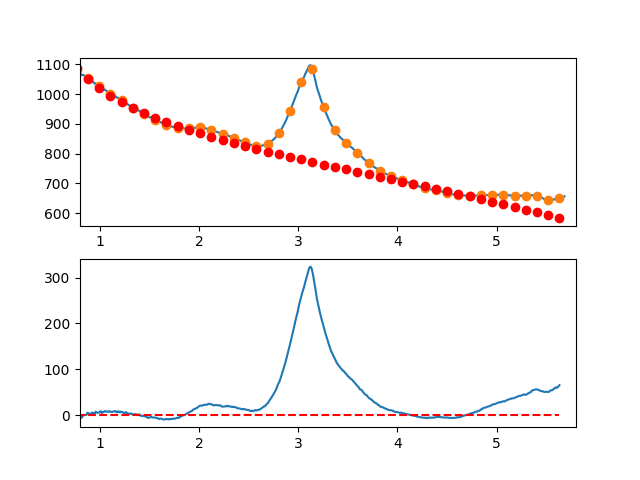

The data file committed next to this chart (first rows):
7.660095065371018697e-01, -7.122258577990123740e+00
7.716692588143090337e-01, -7.311432771208046688e+00
7.773290110915161977e-01, -7.083016544780775803e+00
7.829887633687233617e-01, -6.856729856312995253e+00
7.886485156459305257e-01, -5.032292663407815780e+00
7.943082679231376897e-01, -4.999424923668811971e+00
7.999680202003448537e-01, -4.777846594699894922e+00
8.056277724775520177e-01, -6.837277634104566459e+00
8.112875247547591817e-01, -4.687437999486746776e+00
8.169472770319663457e-01, -5.608047648449655753e+00
8.226070293091735097e-01, -4.108826538598123079e+00
8.282667815863807848e-01, -1.959494627534240863e+00
8.339265338635878377e-01, 5.902281271366973670e-01
8.395862861407951128e-01, 2.006217678126631654e-01
8.452460384180022768e-01, 4.196633688889050973e-02
8.509057906952094408e-01, 3.845418767614319222e-01
8.565655429724164938e-01, 1.786284298275404581e-01
8.622252952496237688e-01, 9.945060384834505385e-01
8.678850475268309328e-01, 9.524547451251237362e-01
8.735447998040380968e-01, 4.882754592148785378e+00
8.792045520812451498e-01, 5.165685621950615314e+00
8.848643043584524248e-01, 4.451527876927457328e+00
8.905240566356595888e-01, 3.070561399475309372e+00
8.961838089128667528e-01, 2.173066231990560482e+00
9.018435611900738058e-01, 2.169322416869590597e+00
9.075033134672810808e-01, 3.349609996508888798e+00
9.131630657444882448e-01, 4.004209013304262044e+00
9.188228180216954089e-01, 4.693399509652635970e+00
9.244825702989024618e-01, 5.697461527949599258e+00
9.301423225761097369e-01, 5.086675110592068449e+00
9.358020748533169009e-01, 4.871320299976332535e+00
9.414618271305239539e-01, 4.701677138498553177e+00
9.471215794077312289e-01, 4.078025668555028460e+00
9.527813316849383929e-01, 4.830645932542211085e+00
9.584410839621455569e-01, 7.659817972855989865e+00
9.641008362393528319e-01, 6.235821831893645140e+00
9.697605885165598849e-01, 5.898937552050256272e+00
9.754203407937670489e-01, 4.959445175722976273e+00
9.810800930709743239e-01, 5.407624745307998637e+00
9.867398453481812659e-01, 5.613756303201853370e+00
9.923995976253885409e-01, 6.078119891799929064e+00
9.980593499025957049e-01, 5.800973381417406927e+00
1.003719102179802869e+00, 7.852485954040275828e+00
1.009378854457010144e+00, 8.712804619573375930e+00
1.015038606734217197e+00, 7.192076387920451452e+00
1.020698359011424472e+00, 4.510448268986010589e+00
1.026358111288631525e+00, 5.768067272674215928e+00
1.032017863565838578e+00, 6.715080408889775754e+00
1.037677615843045853e+00, 6.991634687536361525e+00
1.043337368120253128e+00, 7.397877118518749739e+00
1.048997120397460181e+00, 8.713954711741394021e+00
1.054656872674667456e+00, 8.370014477108156825e+00
1.060316624951874509e+00, 8.456203424523664580e+00
1.065976377229081784e+00, 7.952668563892302700e+00
1.071636129506288837e+00, 7.389556905118070063e+00
1.077295881783495890e+00, 7.787015458105543075e+00
1.082955634060703165e+00, 7.825191232759266313e+00
1.088615386337910440e+00, 7.204231238982856667e+00
1.094275138615117493e+00, 8.064282486681122464e+00
1.099934890892324768e+00, 8.325491985758390001e+00
1.105594643169532043e+00, 7.268006746118658157e+00
... 809 more rows
